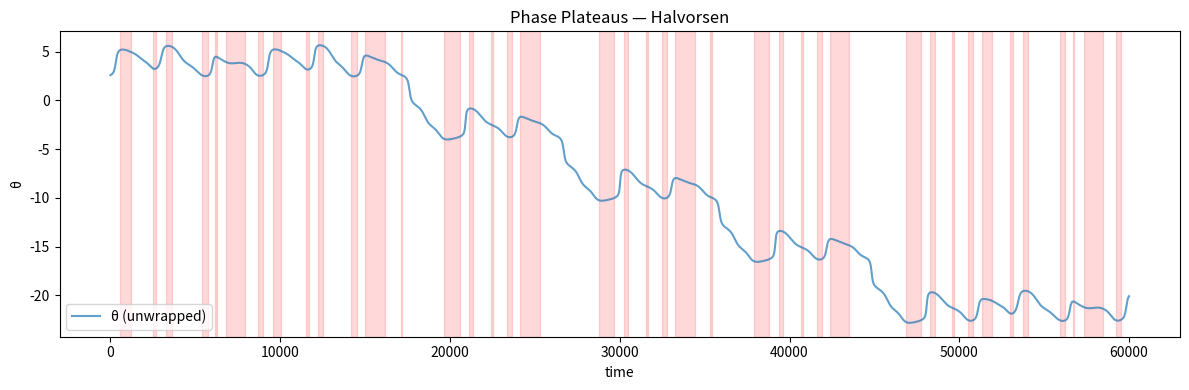
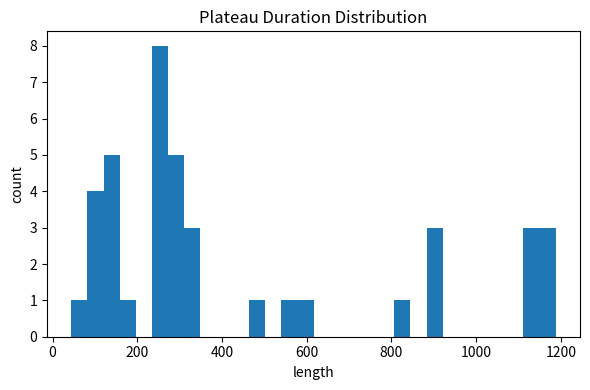

Here is the Python script that generated these plots, in order:
import numpy as np
import matplotlib.pyplot as plt
import os

# =============================
# PATHS
# =============================
OUTPUT_PATH = "RESEARCH/FINDINGS/TRANSITION_PHASE_DYNAMICS/figures/phase"
os.makedirs(OUTPUT_PATH, exist_ok=True)

# =============================
# INPUT (reuse Halvorsen or load)
# =============================

# 👉 OPTION 1: direkt aus vorherigem Script kopieren
# (hier minimal integriert für Standalone)

def halvorsen(x, y, z, a=1.4):
    dx = -a*x - 4*y - 4*z - y*y
    dy = -a*y - 4*z - 4*x - z*z
    dz = -a*z - 4*x - 4*y - x*x
    return dx, dy, dz

dt = 0.0005
steps = 80000
burn_in = 20000

xs = np.zeros(steps)
ys = np.zeros(steps)
zs = np.zeros(steps)

xs[0], ys[0], zs[0] = (0.1, 0.0, 0.0)

for i in range(steps - 1):
    dx, dy, dz = halvorsen(xs[i], ys[i], zs[i])

    xs[i+1] = xs[i] + dx * dt
    ys[i+1] = ys[i] + dy * dt
    zs[i+1] = zs[i] + dz * dt

    if abs(xs[i+1]) > 50:
        xs[i+1] = np.sign(xs[i+1]) * 50
        ys[i+1] = np.sign(ys[i+1]) * 50
        zs[i+1] = np.sign(zs[i+1]) * 50

xs = xs[burn_in:]
ys = ys[burn_in:]

# =============================
# PHASE
# =============================
theta = np.arctan2(ys, xs)
theta_unwrapped = np.unwrap(theta)
dtheta = np.diff(theta_unwrapped)

# =============================
# PLATEAU DETECTION
# =============================

# Threshold: "fast vs slow phase movement"
threshold = np.percentile(np.abs(dtheta), 30)

plateaus = []
start = None

for i, val in enumerate(np.abs(dtheta)):
    if val < threshold:
        if start is None:
            start = i
    else:
        if start is not None:
            plateaus.append((start, i))
            start = None

# close last
if start is not None:
    plateaus.append((start, len(dtheta)))

# =============================
# ANALYSIS
# =============================
durations = [end - start for start, end in plateaus]

print("\n=== PLATEAU ANALYSIS ===")
print(f"Detected plateaus: {len(plateaus)}")
print(f"Mean duration: {np.mean(durations):.2f}")
print(f"Max duration: {np.max(durations)}")
print(f"Min duration: {np.min(durations)}")

# =============================
# VISUALIZATION
# =============================
plt.figure(figsize=(12, 4))
plt.plot(theta_unwrapped, label="θ (unwrapped)", alpha=0.7)

for start, end in plateaus:
    plt.axvspan(start, end, color='red', alpha=0.15)

plt.title("Phase Plateaus — Halvorsen")
plt.xlabel("time")
plt.ylabel("θ")
plt.legend()

plt.tight_layout()
plt.savefig(f"{OUTPUT_PATH}/halvorsen_plateau_detection.png")
plt.close()

# =============================
# HISTOGRAM
# =============================
plt.figure(figsize=(6,4))
plt.hist(durations, bins=30)
plt.title("Plateau Duration Distribution")
plt.xlabel("length")
plt.ylabel("count")

plt.tight_layout()
plt.savefig(f"{OUTPUT_PATH}/halvorsen_plateau_duration_hist.png")
plt.close()
